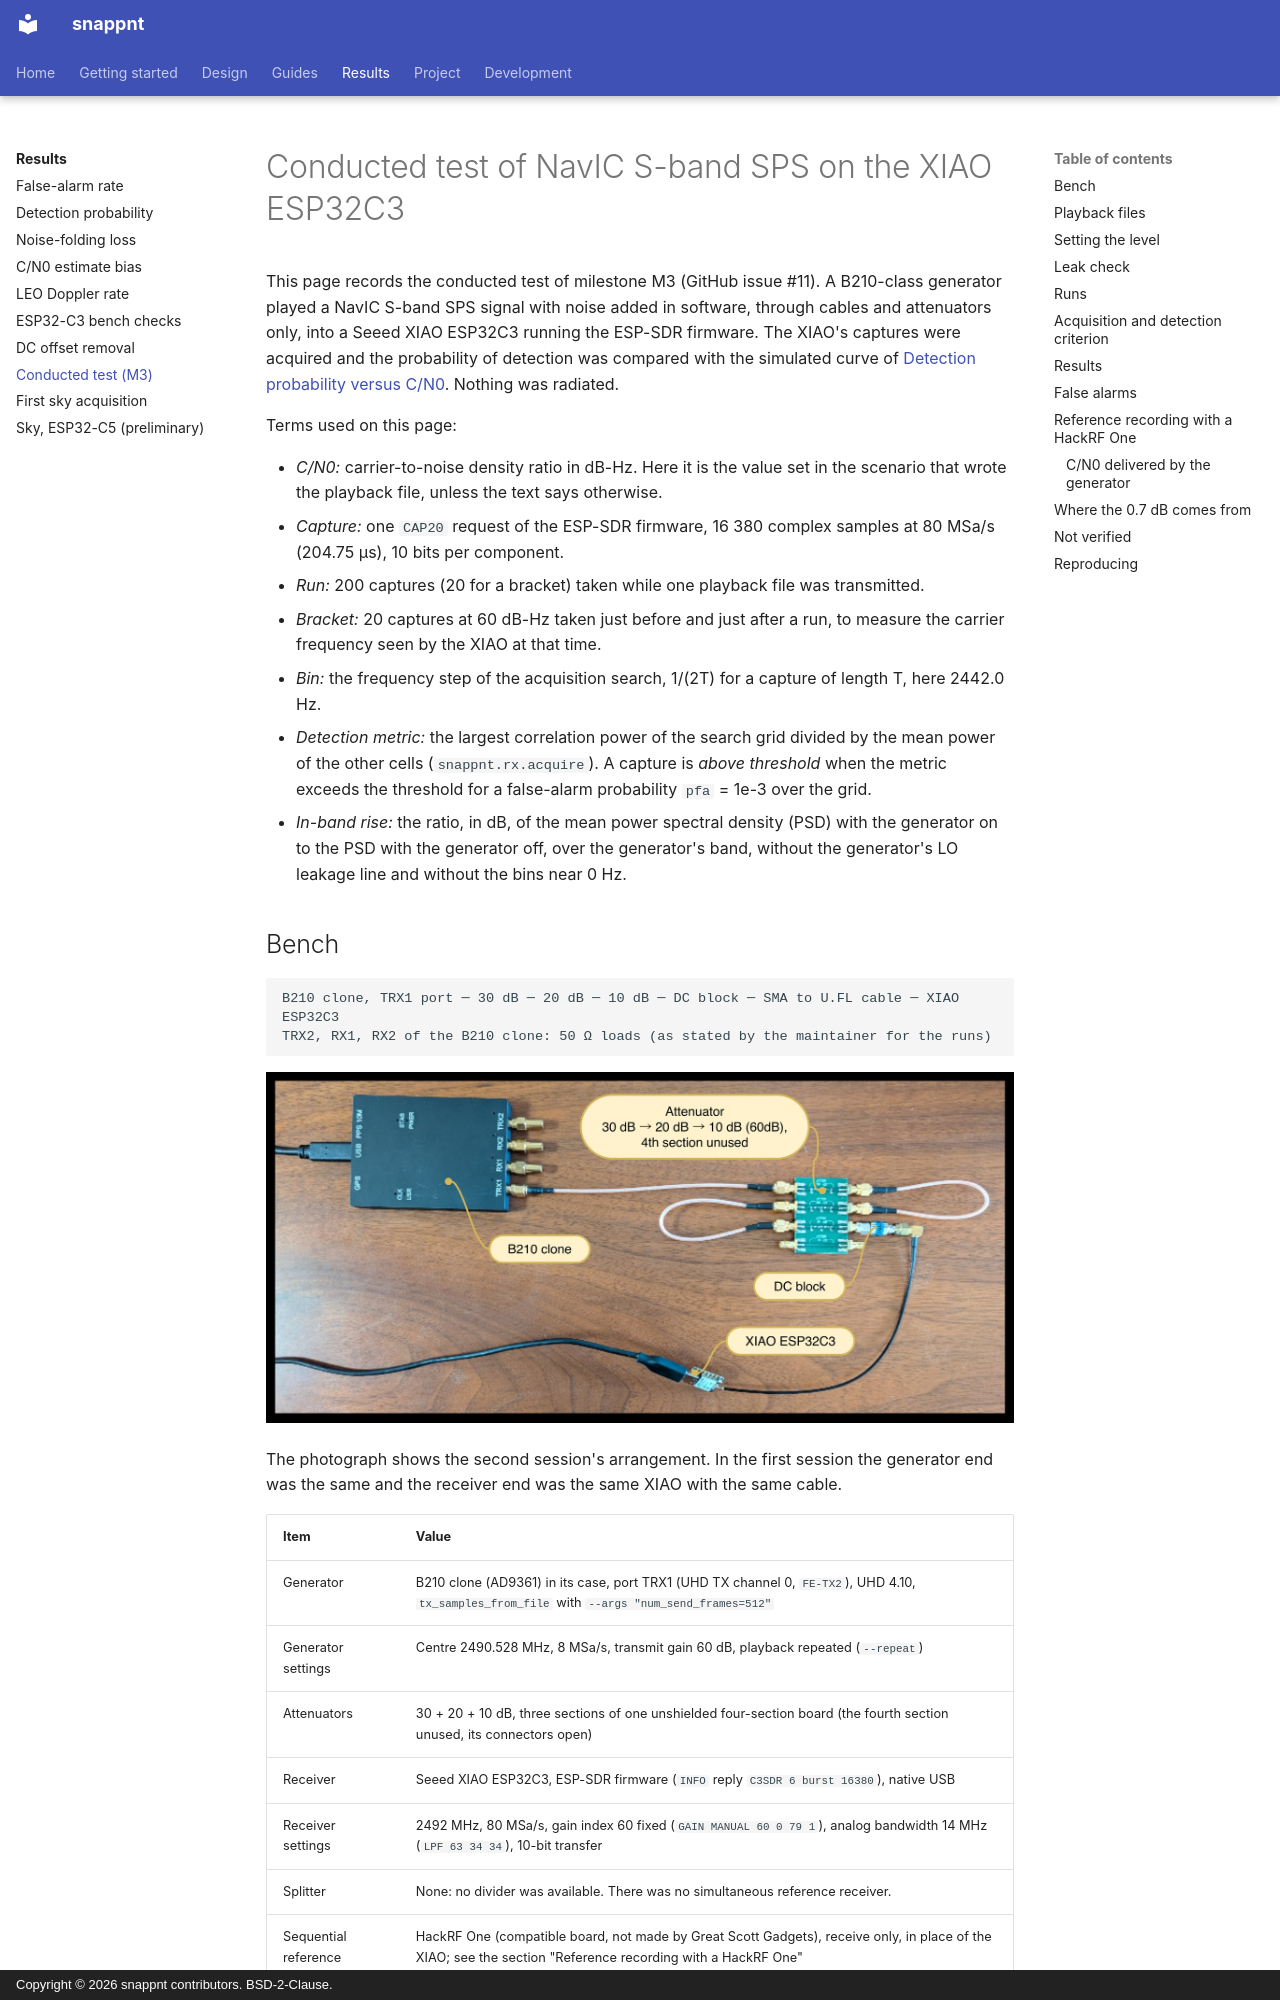

repository: h-shiono/snappnt · page: results/conducted-m3/index.html · generator: mkdocs · copyright: Copyright © 2026 snappnt contributors. BSD-2-Clause.

# Conducted test of NavIC S-band SPS on the XIAO ESP32C3

This page records the conducted test of milestone M3 (GitHub issue #11). A B210-class
generator played a NavIC S-band SPS signal with noise added in software, through cables and
attenuators only, into a Seeed XIAO ESP32C3 running the ESP-SDR firmware. The XIAO's captures
were acquired and the probability of detection was compared with the simulated curve of
[Detection probability versus C/N0](pd-curves.md). Nothing was radiated.

Terms used on this page:

- *C/N0:* carrier-to-noise density ratio in dB-Hz. Here it is the value set in the scenario
  that wrote the playback file, unless the text says otherwise.
- *Capture:* one `CAP20` request of the ESP-SDR firmware, 16 380 complex samples at 80 MSa/s
  (204.75 µs), 10 bits per component.
- *Run:* 200 captures (20 for a bracket) taken while one playback file was transmitted.
- *Bracket:* 20 captures at 60 dB-Hz taken just before and just after a run, to measure the
  carrier frequency seen by the XIAO at that time.
- *Bin:* the frequency step of the acquisition search, 1/(2T) for a capture of length T, here
  2442.0 Hz.
- *Detection metric:* the largest correlation power of the search grid divided by the mean
  power of the other cells (`snappnt.rx.acquire`). A capture is *above threshold* when the
  metric exceeds the threshold for a false-alarm probability `pfa` = 1e-3 over the grid.
- *In-band rise:* the ratio, in dB, of the mean power spectral density (PSD) with the
  generator on to the PSD with the generator off, over the generator's band, without the
  generator's LO leakage line and without the bins near 0 Hz.

## Bench

```
B210 clone, TRX1 port ─ 30 dB ─ 20 dB ─ 10 dB ─ DC block ─ SMA to U.FL cable ─ XIAO ESP32C3
TRX2, RX1, RX2 of the B210 clone: 50 Ω loads (as stated by the maintainer for the runs)
```

![The bench: B210 clone (left) with 50 Ω loads on TRX2, RX1 and RX2 and a cable from TRX1 to the attenuator board (right), whose 30, 20 and 10 dB sections are joined in series by two cable loops; a DC block and a cable to the U.FL connector of the XIAO ESP32C3 (bottom).](conducted-m3-bench.jpg)

The photograph shows the second session's arrangement. In the first session the generator
end was the same and the receiver end was the same XIAO with the same cable.

| Item | Value |
|---|---|
| Generator | B210 clone (AD9361) in its case, port TRX1 (UHD TX channel 0, `FE-TX2`), UHD 4.10, `tx_samples_from_file` with `--args "num_send_frames=512"` |
| Generator settings | Centre 2490.528 MHz, 8 MSa/s, transmit gain 60 dB, playback repeated (`--repeat`) |
| Attenuators | 30 + 20 + 10 dB, three sections of one unshielded four-section board (the fourth section unused, its connectors open) |
| Receiver | Seeed XIAO ESP32C3, ESP-SDR firmware (`INFO` reply `C3SDR 6 burst 16380`), native USB |
| Receiver settings | 2492 MHz, 80 MSa/s, gain index 60 fixed (`GAIN MANUAL 60 0 79 1`), analog bandwidth 14 MHz (`LPF 63 34 34`), 10-bit transfer |
| Splitter | None: no divider was available. There was no simultaneous reference receiver. |
| Sequential reference | HackRF One (compatible board, not made by Great Scott Gadgets), receive only, in place of the XIAO; see the section "Reference recording with a HackRF One" |

The XIAO is tuned in whole MHz only, so the signal at 2492.028 MHz appears at a nominal +28 kHz
in the XIAO's baseband, plus the difference of the crystal errors of the two devices. The
B210 clone's LO leakage at 2490.528 MHz appears at −1.472 MHz in the XIAO's baseband, and the
8 MSa/s playback covers −5.472 to +2.528 MHz.

The generator power at its output was not measured (no power meter). The level was set with
the in-band rise seen by the XIAO instead (next sections).
